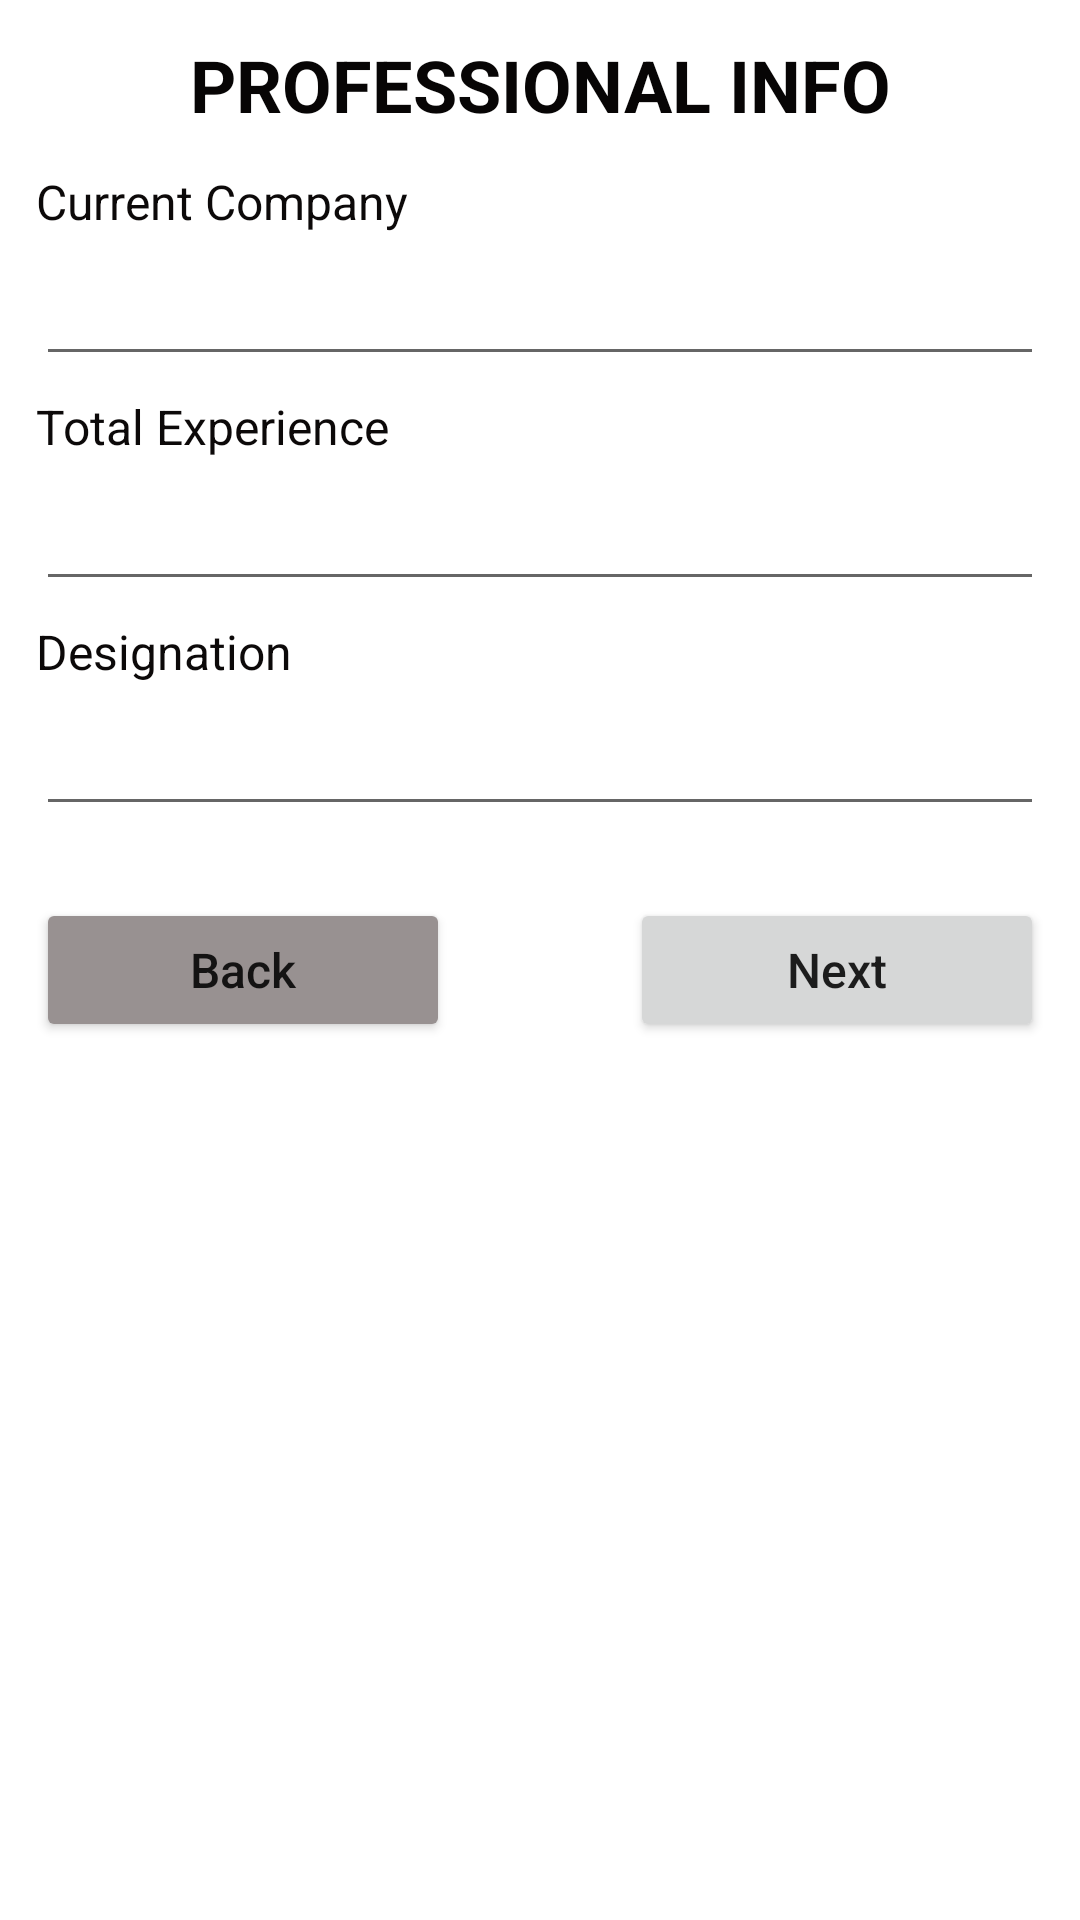

Here is an Android app screen rendered from its layout file. Give the layout XML and the strings, colors and styles it references.
<!-- AndroidManifest.xml: application theme Theme.NewRegistrationActivity -->
<!-- res/layout/activity_proffessional_info.xml -->
<?xml version="1.0" encoding="utf-8"?>
<LinearLayout xmlns:android="http://schemas.android.com/apk/res/android"
    xmlns:app="http://schemas.android.com/apk/res-auto"
    xmlns:tools="http://schemas.android.com/tools"
    android:layout_width="match_parent"
    android:layout_height="match_parent"
    android:backgroundTint="#989191"
    android:orientation="vertical"
    android:padding="12dp"
    tools:context=".ProfessionalInfoActivity">

    <TextView
        android:id="@+id/textView9"
        android:layout_width="match_parent"
        android:layout_height="wrap_content"
        android:layout_gravity="center_horizontal"
        android:gravity="center"
        android:text="PROFESSIONAL INFO"
        android:textColor="#070505"
        android:textSize="24sp"
        android:textStyle="bold" />

    <TextView
        android:id="@+id/textView10"
        android:layout_width="match_parent"
        android:layout_height="wrap_content"
        android:layout_marginTop="12dp"
        android:text="Current Company"
        android:textColor="#0C0909"
        android:textSize="16sp" />

    <EditText
        android:id="@+id/current_company_txt"
        android:layout_width="match_parent"
        android:layout_height="wrap_content"
        android:layout_marginTop="6dp"
        android:ems="10"
        android:inputType="textPersonName" />

    <TextView
        android:id="@+id/textView11"
        android:layout_width="match_parent"
        android:layout_height="wrap_content"
        android:layout_marginTop="6dp"
        android:text="Total Experience"
        android:textColor="#0C0909"
        android:textSize="16sp" />

    <EditText
        android:id="@+id/total_experience_txt"
        android:layout_width="match_parent"
        android:layout_height="wrap_content"
        android:layout_marginTop="6dp"
        android:ems="10"
        android:inputType="textPersonName" />

    <TextView
        android:id="@+id/textView12"
        android:layout_width="match_parent"
        android:layout_height="wrap_content"
        android:layout_marginTop="6dp"
        android:text="Designation"
        android:textColor="#0C0909"
        android:textSize="16sp" />

    <EditText
        android:id="@+id/designation_txt"
        android:layout_width="match_parent"
        android:layout_height="wrap_content"
        android:layout_marginTop="6dp"
        android:ems="10"
        android:inputType="textPersonName" />

    <LinearLayout
        android:layout_width="match_parent"
        android:layout_height="wrap_content"
        android:layout_marginTop="24dp"
        android:orientation="horizontal">

        <Button
            android:id="@+id/back_btn"
            android:layout_width="wrap_content"
            android:layout_height="wrap_content"
            android:layout_marginRight="30dp"
            android:layout_weight="1"
            android:backgroundTint="#989191"
            android:inputType="textCapSentences"
            android:text="Back"
            android:textSize="16sp" />

        <Button
            android:id="@+id/next_btn"
            android:layout_width="wrap_content"
            android:layout_height="wrap_content"
            android:layout_marginLeft="30dp"
            android:layout_weight="1"
            android:inputType="textCapSentences"
            android:text="Next"
            android:textSize="16sp" />
    </LinearLayout>

</LinearLayout>
<!-- resources referenced by this layout -->
<resources>
  <style name="Theme.NewRegistrationActivity" parent="Theme.MaterialComponents.DayNight.DarkActionBar">
          
          <item name="colorPrimary">@color/purple_500</item>
          <item name="colorPrimaryVariant">@color/purple_700</item>
          <item name="colorOnPrimary">@color/white</item>
          
          <item name="colorSecondary">@color/teal_200</item>
          <item name="colorSecondaryVariant">@color/teal_700</item>
          <item name="colorOnSecondary">@color/black</item>
          
          <item name="android:statusBarColor" tools:targetApi="l">?attr/colorPrimaryVariant</item>
          
      </style>
  <!-- not gathered from this repository: default colours our renderer supplied (Android Studio template values) -->
  <color name="purple_500">#FF6200EE</color>
  <color name="purple_700">#FF3700B3</color>
  <color name="teal_200">#FF03DAC5</color>
  <color name="teal_700">#FF018786</color>
  <color name="black">#FF000000</color>
  <color name="white">#FFFFFFFF</color>
</resources>
